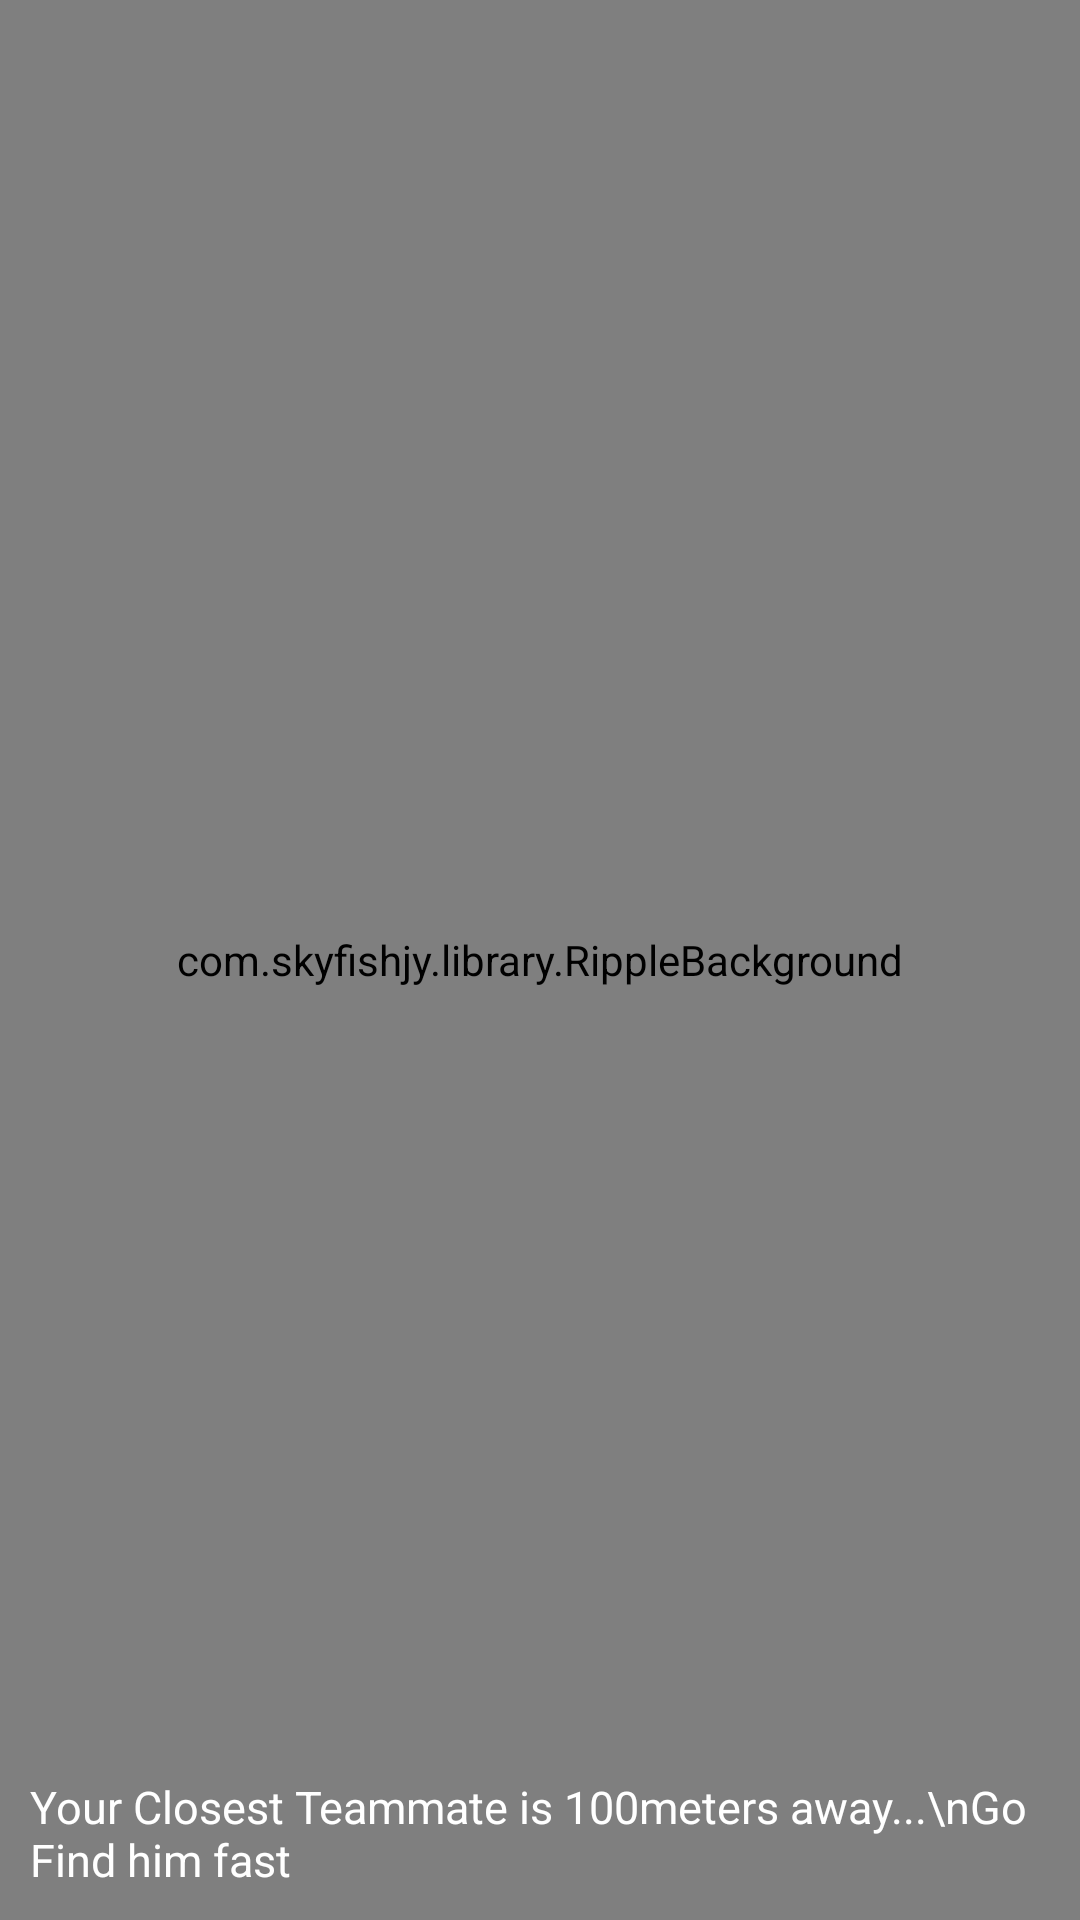

The Android layout XML behind this screen, and the referenced resources:
<!-- AndroidManifest.xml: application theme AppTheme -->
<!-- res/layout/activity_location_radar2.xml -->
<?xml version="1.0" encoding="utf-8"?>
<RelativeLayout xmlns:android="http://schemas.android.com/apk/res/android"
    xmlns:app="http://schemas.android.com/apk/res-auto"
    xmlns:tools="http://schemas.android.com/tools"
    android:layout_width="match_parent"
    android:layout_height="match_parent"
    tools:context=".LocationRadarActivity"
    android:background="#05192E">

    <com.skyfishjy.library.RippleBackground
        xmlns:android="http://schemas.android.com/apk/res/android"
        xmlns:app="http://schemas.android.com/apk/res-auto"
        android:layout_width="match_parent"
        android:layout_height="match_parent"
        android:id="@+id/content"
        app:rb_color="#0099CC"
        app:rb_radius="32dp"
        app:rb_rippleAmount="4"
        app:rb_duration="3000"
        app:rb_scale="6">
        <ImageView
            android:layout_width="64dp"
            android:layout_height="64dp"
            android:layout_centerInParent="true"
            android:id="@+id/centerImage"
            android:src="@drawable/female"
            />
    </com.skyfishjy.library.RippleBackground>

    <TextView
        android:layout_width="match_parent"
        android:layout_height="wrap_content"
        android:textColor="#fff"
        android:textSize="15sp"
        android:layout_margin="10dp"

        android:layout_centerHorizontal="true"
        android:layout_alignParentBottom="true"
        android:text="Your Closest Teammate is 100meters away...\nGo Find him fast"/>

</RelativeLayout>
<!-- resources referenced by this layout -->
<resources>
  <!-- drawable female: webp bitmap (drawable, 29890 bytes) -->
  <style name="AppTheme" parent="Theme.AppCompat.Light.NoActionBar">
          
          <item name="colorPrimary">@color/colorPrimary</item>
          <item name="colorPrimaryDark">@color/colorPrimaryDark</item>
          <item name="colorAccent">@color/colorAccent</item>
      </style>
  <color name="colorPrimary">#282828</color>
  <color name="colorPrimaryDark">#000000</color>
  <color name="colorAccent">#f1c40f</color>
</resources>
